4-way image classification set "trickski_data" from GitHub (TheClav/Trickski-Image-Classifier); label vocabulary: back, forward, left, right.

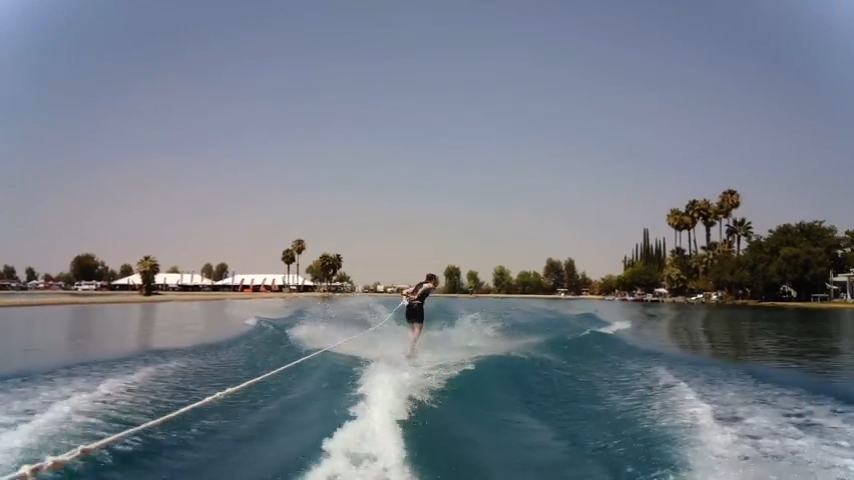
Label: back

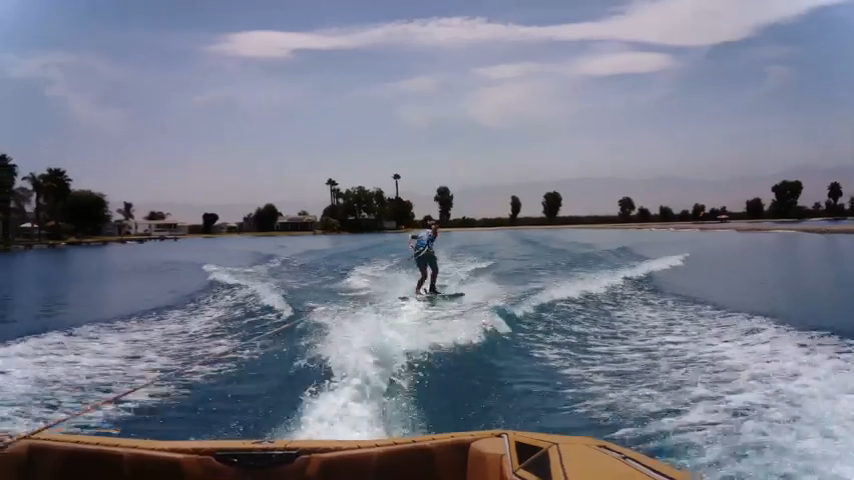
Label: right

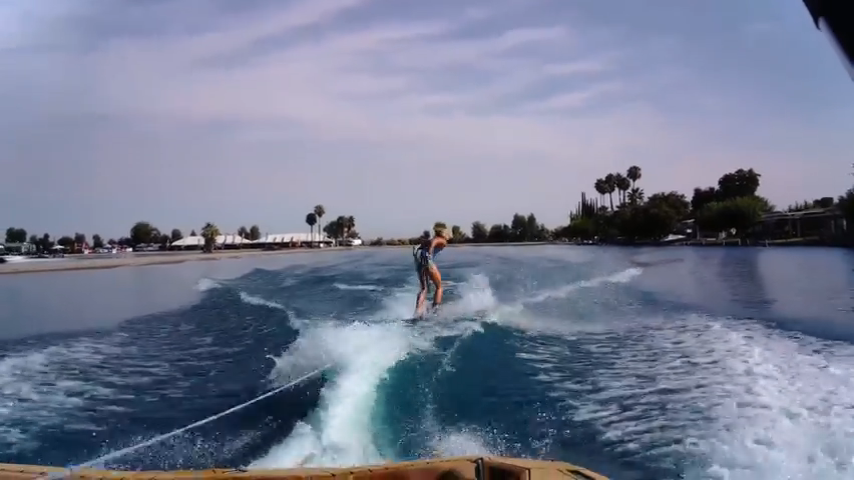
Label: right

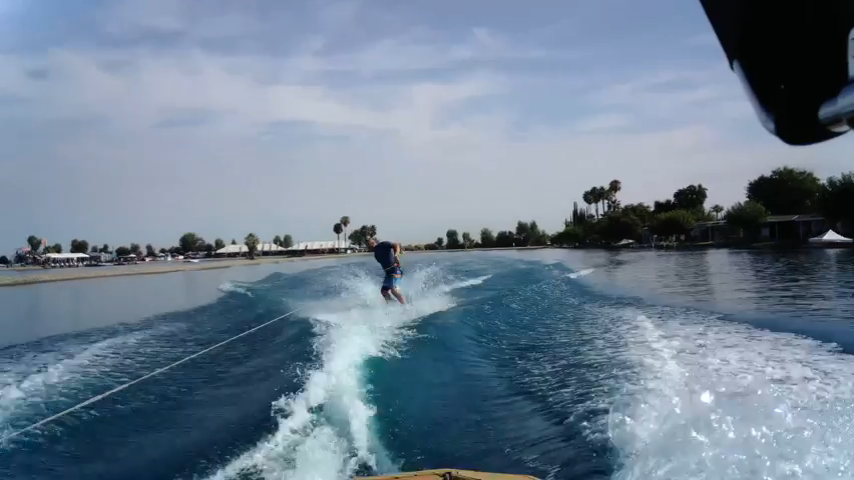
Label: left

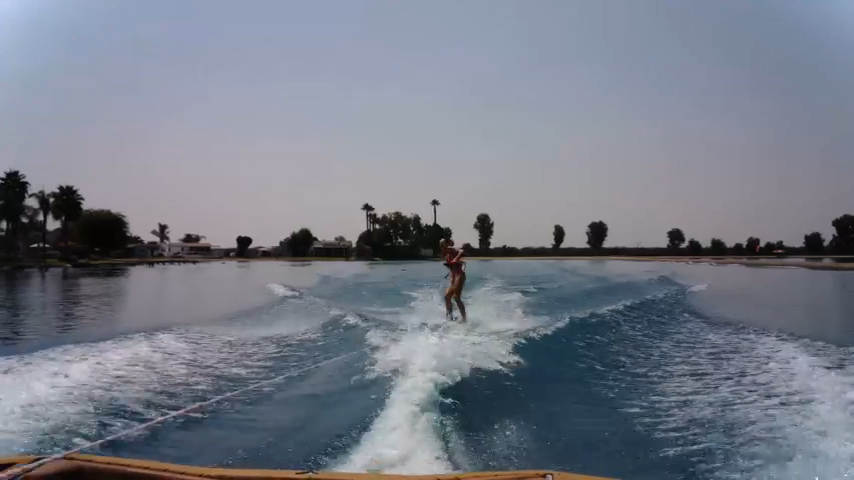
Label: left

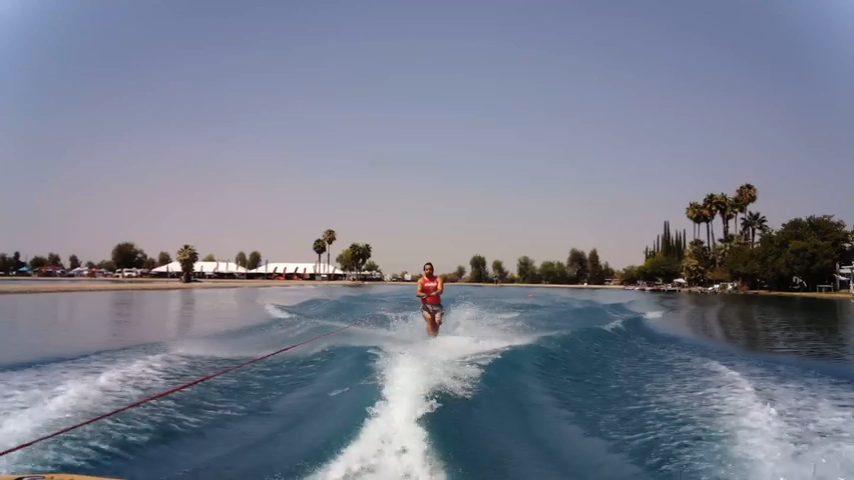
Label: forward
